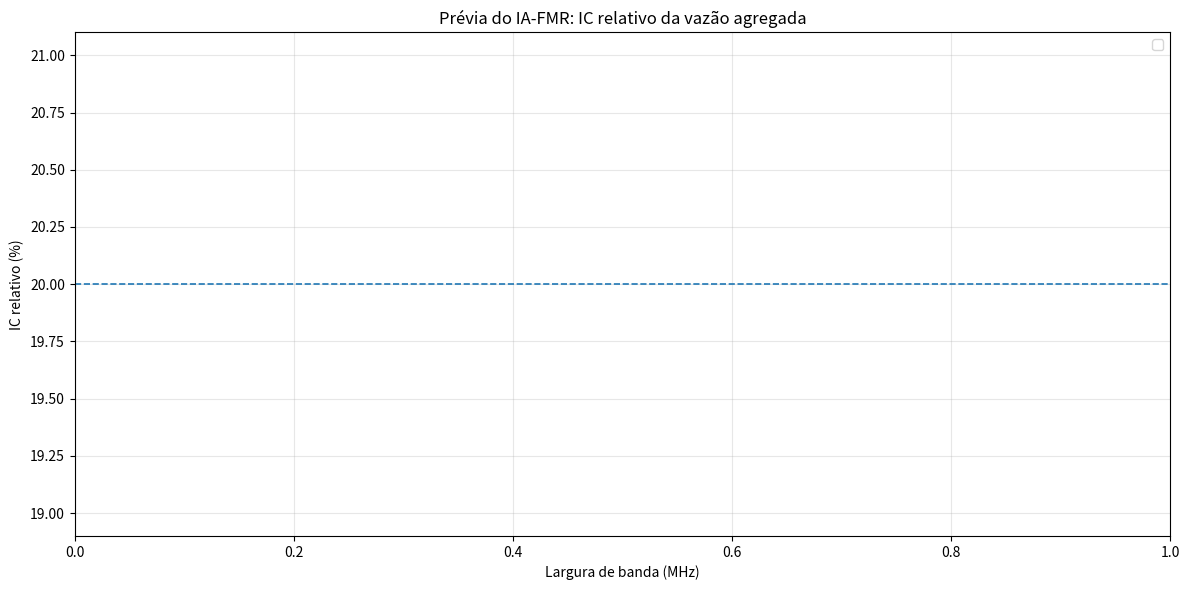

This chart was generated by the following Python code:
from pathlib import Path
import csv
import math
import statistics
from collections import defaultdict

import matplotlib
matplotlib.use("Agg")
import matplotlib.pyplot as plt

# ==========================================================
# Ajuste aqui se o run-id for outro
# ==========================================================
RUN_DIR = Path("~/ns3-fmr/compare_runs/expA_fr1_100seeds_30s_fmr").expanduser()
SCENARIO = "dynamic_continuous_30s"

BANDS = [10, 15, 20, 25, 30, 35, 40, 45, 50, 60, 70, 80, 90, 100]
MODE = "fmr_rl"

OUT_DIR = RUN_DIR / "tables"
OUT_DIR.mkdir(parents=True, exist_ok=True)

# ==========================================================
# t crítico aproximado para IC95%
# ==========================================================
def tcrit95(n):
    if n <= 1:
        return 0.0

    df = n - 1

    table = {
        1: 12.706,
        2: 4.303,
        3: 3.182,
        4: 2.776,
        5: 2.571,
        6: 2.447,
        7: 2.365,
        8: 2.306,
        9: 2.262,
        10: 2.228,
        11: 2.201,
        12: 2.179,
        13: 2.160,
        14: 2.145,
        15: 2.131,
        16: 2.120,
        17: 2.110,
        18: 2.101,
        19: 2.093,
        20: 2.086,
        21: 2.080,
        22: 2.074,
        23: 2.069,
        24: 2.064,
        25: 2.060,
        26: 2.056,
        27: 2.052,
        28: 2.048,
        29: 2.045,
        30: 2.042,
    }

    if df in table:
        return table[df]

    if df <= 40:
        return 2.021

    if df <= 60:
        return 2.000

    if df <= 100:
        return 1.984

    return 1.960

# ==========================================================
# Coleta vazão agregada por seed e banda
# ==========================================================
data = defaultdict(list)

for bw in BANDS:
    pattern = f"seed_*/{SCENARIO}/bw{bw}/{MODE}/flow_summary_{MODE}.csv"

    for p in RUN_DIR.glob(pattern):
        if not p.exists() or p.stat().st_size == 0:
            continue

        try:
            seed_name = p.relative_to(RUN_DIR).parts[0]
            seed = int(seed_name.replace("seed_", ""))

            agg_thr = 0.0

            with open(p, newline="") as f:
                reader = csv.DictReader(f)
                for row in reader:
                    agg_thr += float(row["throughput_mbps"])

            data[bw].append((seed, agg_thr))

        except Exception as e:
            print(f"[WARN] Ignorando arquivo com problema: {p} | {e}")

# ==========================================================
# Estatísticas
# ==========================================================
rows = []

for bw in BANDS:
    values = [v for _, v in data[bw]]
    n = len(values)

    if n == 0:
        rows.append({
            "mode": MODE,
            "bandwidth_mhz": bw,
            "n": 0,
            "mean": "",
            "median": "",
            "std": "",
            "ic95": "",
            "ic_rel": "",
            "ci_low": "",
            "ci_high": "",
        })
        continue

    mean = statistics.mean(values)
    median = statistics.median(values)
    std = statistics.stdev(values) if n > 1 else 0.0
    se = std / math.sqrt(n) if n > 1 else 0.0

    tcrit = tcrit95(n)
    ic95 = tcrit * se
    ci_low = mean - ic95
    ci_high = mean + ic95
    ic_rel = (ic95 / mean) * 100 if mean != 0 else 0.0

    rows.append({
        "mode": MODE,
        "bandwidth_mhz": bw,
        "n": n,
        "mean": mean,
        "median": median,
        "std": std,
        "ic95": ic95,
        "ic_rel": ic_rel,
        "ci_low": ci_low,
        "ci_high": ci_high,
    })

# ==========================================================
# Salvar CSV
# ==========================================================
csv_path = OUT_DIR / "preview_ci_fmr_by_bw.csv"

with open(csv_path, "w", newline="") as f:
    fieldnames = [
        "mode",
        "bandwidth_mhz",
        "n",
        "mean",
        "median",
        "std",
        "ic95",
        "ic_rel",
        "ci_low",
        "ci_high",
    ]
    writer = csv.DictWriter(f, fieldnames=fieldnames)
    writer.writeheader()
    writer.writerows(rows)

print(f"[OK] CSV salvo em: {csv_path}")

# ==========================================================
# Gráfico 1: média ± IC95%
# ==========================================================
plt.figure(figsize=(12, 6))

xs = []
ys = []
yerr = []

for r in rows:
    if r["n"] == 0:
        continue

    xs.append(r["bandwidth_mhz"])
    ys.append(r["mean"])
    yerr.append(r["ic95"])

if xs:
    plt.errorbar(
        xs,
        ys,
        yerr=yerr,
        marker="o",
        capsize=4,
        linewidth=1.8,
        label="IA-FMR"
    )

plt.xlabel("Largura de banda (MHz)")
plt.ylabel("Vazão agregada média (Mbps)")
plt.title("Prévia do IA-FMR: vazão agregada média com IC95%")
plt.grid(True, alpha=0.3)
plt.legend()
plt.tight_layout()

fig_path = OUT_DIR / "preview_throughput_ci_fmr.png"
plt.savefig(fig_path, dpi=300)
plt.close()

print(f"[OK] Gráfico salvo em: {fig_path}")

# ==========================================================
# Gráfico 2: IC relativo
# ==========================================================
plt.figure(figsize=(12, 6))

xs = []
ys = []

for r in rows:
    if r["n"] == 0:
        continue

    xs.append(r["bandwidth_mhz"])
    ys.append(r["ic_rel"])

if xs:
    plt.plot(
        xs,
        ys,
        marker="o",
        linewidth=1.8,
        label="IA-FMR"
    )

plt.axhline(20, linestyle="--", linewidth=1.2)
plt.xlabel("Largura de banda (MHz)")
plt.ylabel("IC relativo (%)")
plt.title("Prévia do IA-FMR: IC relativo da vazão agregada")
plt.grid(True, alpha=0.3)
plt.legend()
plt.tight_layout()

fig_path2 = OUT_DIR / "preview_ic_relative_fmr.png"
plt.savefig(fig_path2, dpi=300)
plt.close()

print(f"[OK] Gráfico salvo em: {fig_path2}")

# ==========================================================
# Resumo no terminal
# ==========================================================
print()
print("=" * 90)
print("RESUMO DO IA-FMR POR BANDA")
print("=" * 90)

for r in rows:
    if r["n"] == 0:
        print(f"IA-FMR | BW={r['bandwidth_mhz']:>3} MHz | n=0")
    else:
        print(
            f"IA-FMR | "
            f"BW={r['bandwidth_mhz']:>3} MHz | "
            f"n={r['n']:>3} | "
            f"média={r['mean']:.4f} Mbps | "
            f"IC95=±{r['ic95']:.4f} | "
            f"ICrel={r['ic_rel']:.2f}% | "
            f"mediana={r['median']:.4f}"
        )
